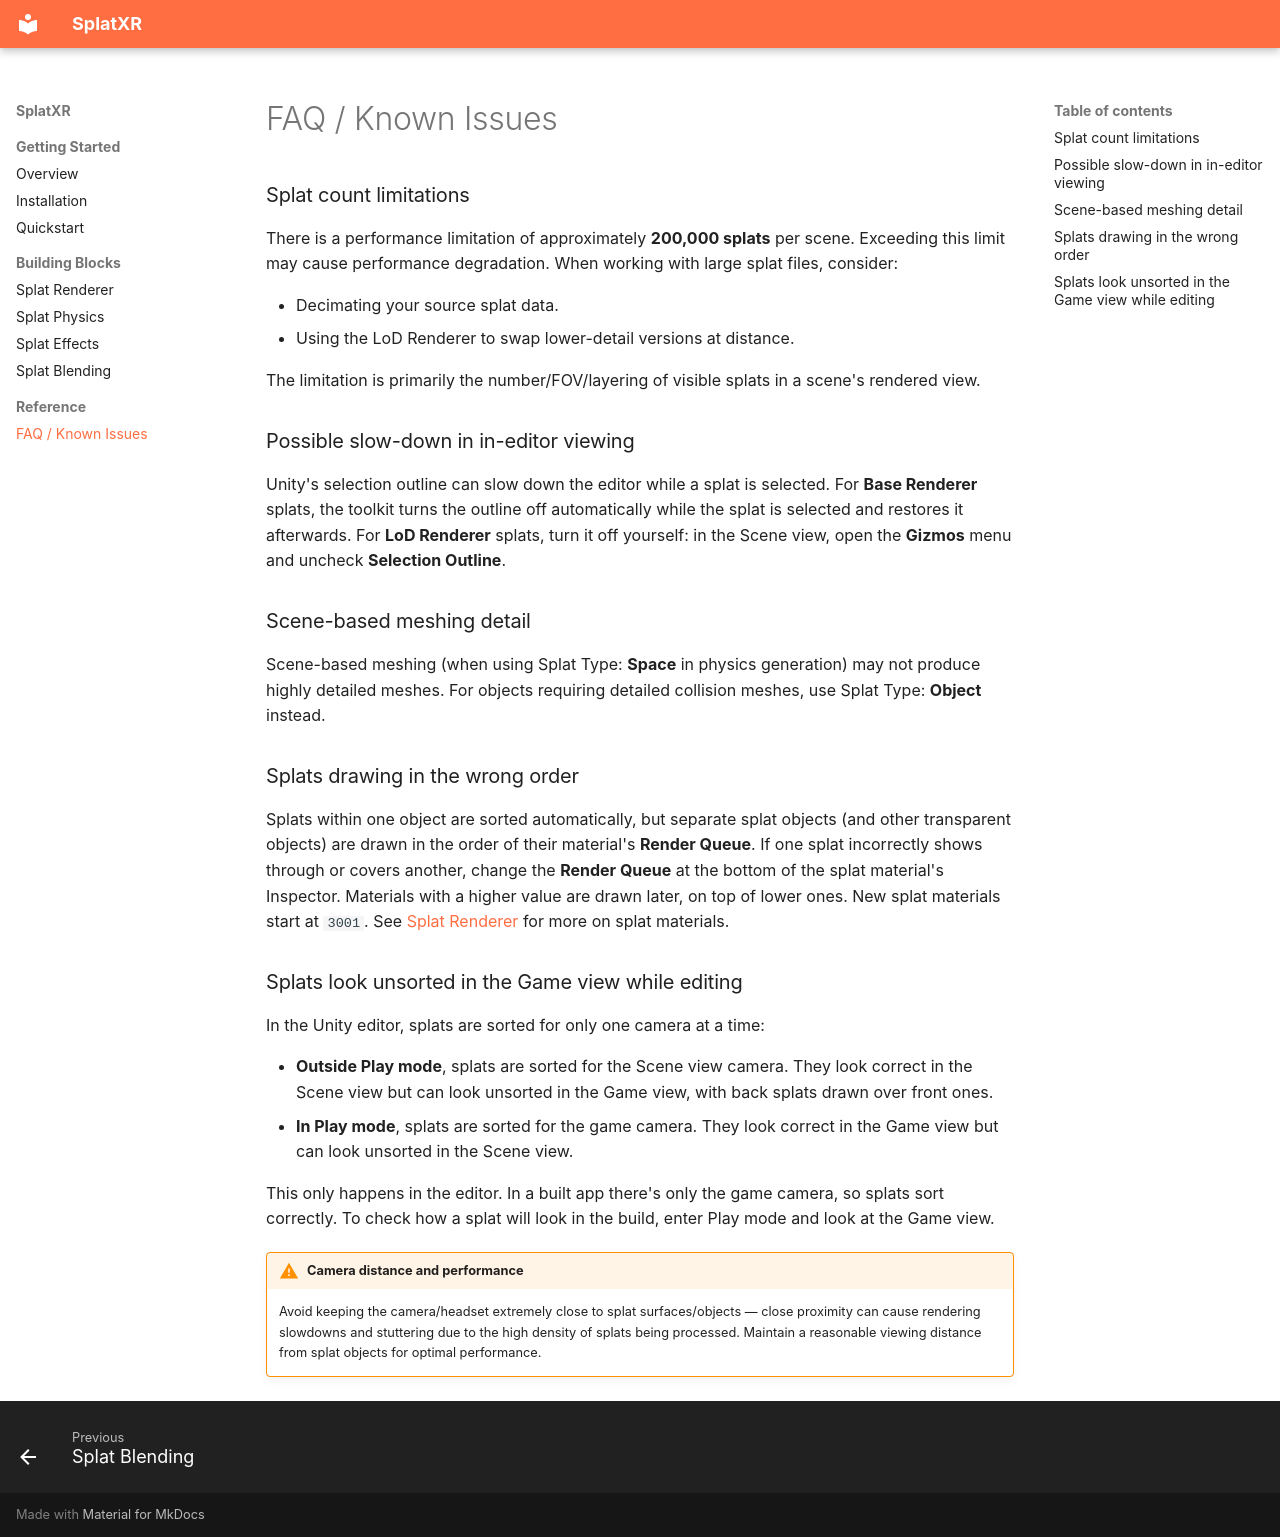

repository: splatxr/splatxr.github.io · page: faq.html · generator: mkdocs

# FAQ / Known Issues

### Splat count limitations

There is a performance limitation of approximately **200,000 splats** per scene. Exceeding this limit may cause performance degradation. When working with large splat files, consider:

- Decimating your source splat data.
- Using the LoD Renderer to swap lower-detail versions at distance.

The limitation is primarily the number/FOV/layering of visible splats in a scene's rendered view.

### Possible slow-down in in-editor viewing

Unity's selection outline can slow down the editor while a splat is selected. For **Base Renderer** splats, the toolkit turns the outline off automatically while the splat is selected and restores it afterwards. For **LoD Renderer** splats, turn it off yourself: in the Scene view, open the **Gizmos** menu and uncheck **Selection Outline**.

### Scene-based meshing detail

Scene-based meshing (when using Splat Type: **Space** in physics generation) may not produce highly detailed meshes. For objects requiring detailed collision meshes, use Splat Type: **Object** instead.

### Splats drawing in the wrong order

Splats within one object are sorted automatically, but separate splat objects (and other transparent objects) are drawn in the order of their material's **Render Queue**. If one splat incorrectly shows through or covers another, change the **Render Queue** at the bottom of the splat material's Inspector. Materials with a higher value are drawn later, on top of lower ones. New splat materials start at `3001`. See [Splat Renderer](building-blocks/renderer.md#material-and-color-controls) for more on splat materials.

### Splats look unsorted in the Game view while editing

In the Unity editor, splats are sorted for only one camera at a time:

- **Outside Play mode**, splats are sorted for the Scene view camera. They look correct in the Scene view but can look unsorted in the Game view, with back splats drawn over front ones.
- **In Play mode**, splats are sorted for the game camera. They look correct in the Game view but can look unsorted in the Scene view.

This only happens in the editor. In a built app there's only the game camera, so splats sort correctly. To check how a splat will look in the build, enter Play mode and look at the Game view.

!!! warning "Camera distance and performance"
    Avoid keeping the camera/headset extremely close to splat surfaces/objects — close proximity can cause rendering slowdowns and stuttering due to the high density of splats being processed. Maintain a reasonable viewing distance from splat objects for optimal performance.
